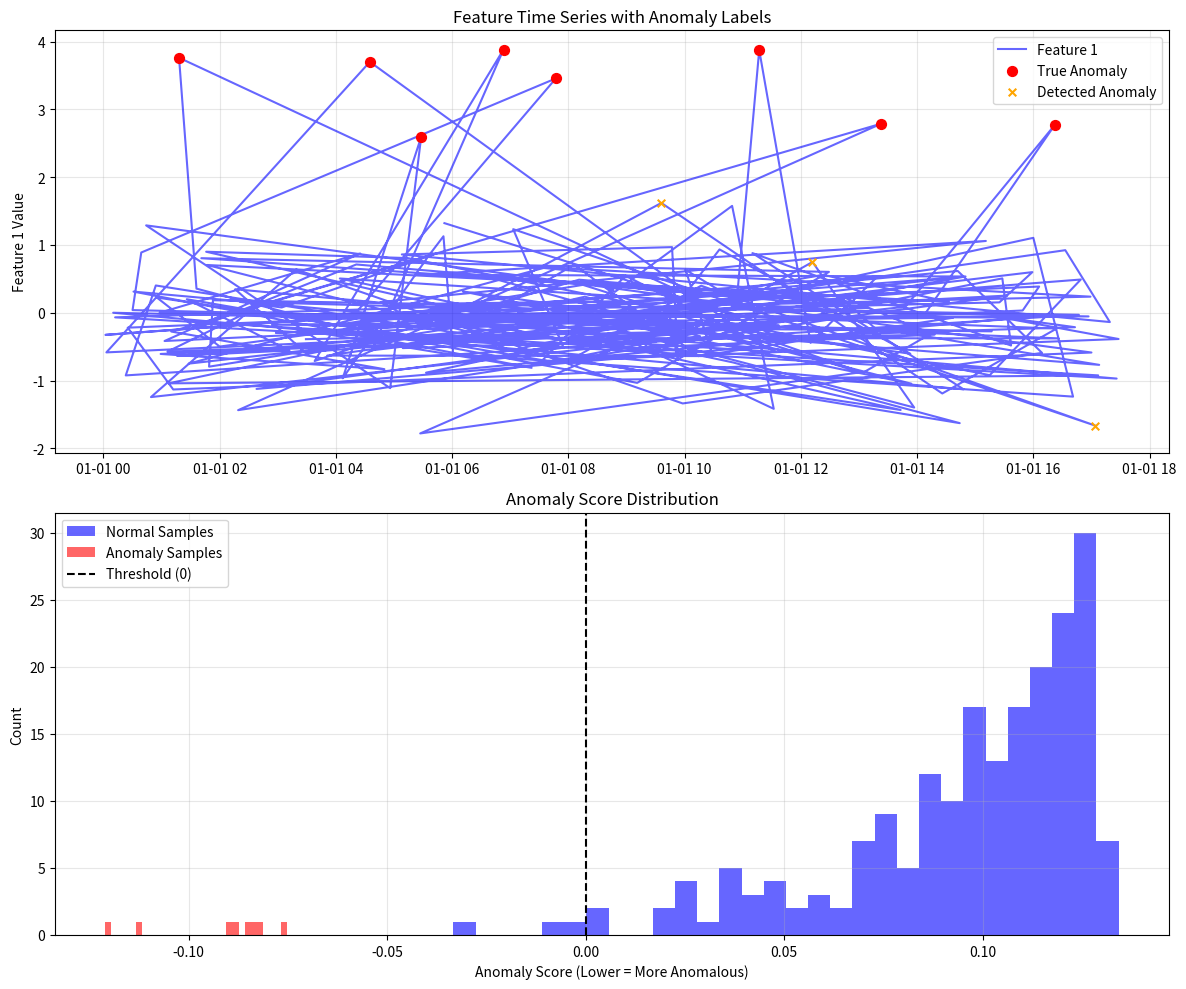

The matplotlib source for this figure:
import numpy as np
import matplotlib.pyplot as plt
from datetime import datetime, timedelta
import warnings

warnings.filterwarnings('ignore')


# ===================== 1. 纯NumPy实现孤立森林 =====================
class IsolationForestPure:
    def __init__(self, n_estimators=100, max_samples='auto', contamination=0.05, random_state=42):
        self.n_estimators = n_estimators
        self.max_samples = max_samples
        self.contamination = contamination
        self.random_state = random_state
        np.random.seed(random_state)
        self.trees = []  # 存储所有孤立树
        self.max_depth = None  # 树的最大深度
        self.sample_size = None  # 每棵树的采样数量

    def _init_params(self, X):
        """初始化参数：采样数量、最大树深度"""
        n_samples = X.shape[0]
        # 确定采样数量
        if self.max_samples == 'auto':
            self.sample_size = min(256, n_samples)
        elif isinstance(self.max_samples, int):
            self.sample_size = min(self.max_samples, n_samples)
        else:  # 浮点数（比例）
            self.sample_size = int(self.max_samples * n_samples)
        # 最大深度：log2(采样数量)
        self.max_depth = int(np.ceil(np.log2(max(2, self.sample_size))))

    def _build_tree(self, X):
        """构建单棵孤立树"""
        # 随机采样
        sample_idx = np.random.choice(X.shape[0], self.sample_size, replace=False)
        X_sample = X[sample_idx]

        # 递归构建树节点
        def build_node(X_node, depth):
            if depth >= self.max_depth or X_node.shape[0] <= 1:
                return {'is_leaf': True, 'size': X_node.shape[0]}

            # 随机选择特征和分割点
            n_features = X_node.shape[1]
            feature_idx = np.random.choice(n_features)
            feature_vals = X_node[:, feature_idx]
            min_val, max_val = np.min(feature_vals), np.max(feature_vals)

            if min_val == max_val:  # 特征值无差异，无法分割
                return {'is_leaf': True, 'size': X_node.shape[0]}

            # 随机选择分割点
            split_val = np.random.uniform(min_val, max_val)

            # 分割数据
            left_idx = X_node[:, feature_idx] < split_val
            X_left = X_node[left_idx]
            X_right = X_node[~left_idx]

            return {
                'is_leaf': False,
                'feature_idx': feature_idx,
                'split_val': split_val,
                'left': build_node(X_left, depth + 1),
                'right': build_node(X_right, depth + 1)
            }

        return build_node(X_sample, depth=0)

    def fit(self, X):
        """训练孤立森林"""
        X = np.array(X, dtype=np.float64)
        self._init_params(X)
        # 构建多棵树
        for _ in range(self.n_estimators):
            tree = self._build_tree(X)
            self.trees.append(tree)

    def _path_length(self, x, tree):
        """计算单个样本在单棵树中的路径长度"""

        def traverse(node, depth):
            if node['is_leaf']:
                # 叶子节点：路径长度 += 调整项（针对小样本）
                n = node['size']
                if n <= 1:
                    return depth
                # 调和数近似：H(n-1) + 0.5772156649（欧拉常数）
                h = np.log(n - 1) + 0.5772156649
                return depth + h
            # 非叶子节点：继续遍历
            feature_val = x[node['feature_idx']]
            if feature_val < node['split_val']:
                return traverse(node['left'], depth + 1)
            else:
                return traverse(node['right'], depth + 1)

        return traverse(tree, depth=0)

    def decision_function(self, X):
        """计算异常评分（越低越异常）"""
        X = np.array(X, dtype=np.float64)
        # 计算所有样本在所有树中的平均路径长度
        path_lengths = []
        for x in X:
            lengths = [self._path_length(x, tree) for tree in self.trees]
            avg_length = np.mean(lengths)
            path_lengths.append(avg_length)

        # 归一化路径长度（转换为异常评分，范围[-1,1]）
        c = self._average_path_length(self.sample_size)  # 平均路径长度基准
        scores = 2 ** (-np.array(path_lengths) / c)
        # 调整评分范围为[-1,1]（与sklearn对齐）
        scores = - (scores - np.percentile(scores, 100 * (1 - self.contamination)))
        return scores

    def predict(self, X):
        """预测异常标签（-1=异常，1=正常）"""
        scores = self.decision_function(X)
        # 根据异常比例确定阈值
        threshold = np.percentile(scores, 100 * self.contamination)
        return np.where(scores < threshold, -1, 1)

    def _average_path_length(self, n):
        """计算n个样本的平均路径长度（基准值）"""
        if n <= 1:
            return 0
        h = np.log(n - 1) + 0.5772156649  # 调和数+欧拉常数
        return 2 * h - 2 * (n - 1) / n


# ===================== 2. 数据生成模块 =====================
def generate_abnormal_data(n_normal=1000, n_abnormal=50, random_state=42):
    np.random.seed(random_state)
    # 正常数据（正态分布）
    normal_features = np.random.normal(loc=0, scale=1, size=(n_normal, 3))
    normal_labels = np.zeros(n_normal, dtype=int)
    # 异常数据（偏离正态分布）
    abnormal_features = np.random.normal(loc=5, scale=2, size=(n_abnormal, 3))
    abnormal_labels = np.ones(n_abnormal, dtype=int)
    # 合并并打乱
    all_features = np.vstack([normal_features, abnormal_features])
    all_labels = np.hstack([normal_labels, abnormal_labels])
    shuffle_idx = np.random.permutation(len(all_features))
    all_features = all_features[shuffle_idx]
    all_labels = all_labels[shuffle_idx]
    # 生成时间戳
    start_time = datetime(2025, 1, 1)
    timestamps = [start_time + timedelta(minutes=i) for i in range(len(all_features))]
    return all_features, all_labels, timestamps


# ===================== 3. 数据预处理模块 =====================
def preprocess_data(features):
    """标准化（无sklearn的StandardScaler）"""
    # 均值填充缺失值
    mask = np.random.choice([0, 1], size=features.shape, p=[0.01, 0.99])
    features_with_nan = np.where(mask == 0, np.nan, features)
    mean_vals = np.nanmean(features_with_nan, axis=0)
    for i in range(features_with_nan.shape[1]):
        nan_idx = np.isnan(features_with_nan[:, i])
        features_with_nan[nan_idx, i] = mean_vals[i]
    # 手动标准化（均值0，方差1）
    mean = np.mean(features_with_nan, axis=0)
    std = np.std(features_with_nan, axis=0)
    std[std == 0] = 1  # 避免除以0
    scaled_features = (features_with_nan - mean) / std
    return scaled_features, (mean, std)


# ===================== 4. 模型封装 =====================
class AnomalyDetector:
    def __init__(self, contamination=0.05, random_state=42):
        self.contamination = contamination
        self.random_state = random_state
        self.model = IsolationForestPure(
            n_estimators=100,
            contamination=contamination,
            random_state=random_state
        )

    def train(self, features):
        self.model.fit(features)

    def detect(self, features):
        anomaly_labels = self.model.predict(features)
        anomaly_scores = self.model.decision_function(features)
        return anomaly_labels, anomaly_scores


# ===================== 5. 结果分析（无sklearn metrics） =====================
def analyze_results(true_labels, pred_labels, anomaly_scores):
    """手动计算评估指标"""
    pred_labels_converted = np.where(pred_labels == -1, 1, 0)

    # 手动计算TP/TN/FP/FN
    TP = np.sum((true_labels == 1) & (pred_labels_converted == 1))
    TN = np.sum((true_labels == 0) & (pred_labels_converted == 0))
    FP = np.sum((true_labels == 0) & (pred_labels_converted == 1))
    FN = np.sum((true_labels == 1) & (pred_labels_converted == 0))

    # 计算指标
    accuracy = (TP + TN) / (TP + TN + FP + FN) if (TP + TN + FP + FN) > 0 else 0
    recall = TP / (TP + FN) if (TP + FN) > 0 else 0
    precision = TP / (TP + FP) if (TP + FP) > 0 else 0
    f1 = 2 * precision * recall / (precision + recall) if (precision + recall) > 0 else 0

    print("===== 检测结果评估 =====")
    print(f"准确率（Accuracy）: {accuracy:.4f}")
    print(f"召回率（Recall）: {recall:.4f}")
    print(f"精确率（Precision）: {precision:.4f}")
    print(f"F1分数（F1-Score）: {f1:.4f}")

    n_true_anomalies = np.sum(true_labels == 1)
    n_pred_anomalies = np.sum(pred_labels_converted == 1)
    print(f"\n真实异常数: {n_true_anomalies} | 检测出的异常数: {n_pred_anomalies}")

    return pred_labels_converted, anomaly_scores


# ===================== 6. 可视化模块 =====================
def plot_results(timestamps, features, true_labels, pred_labels, anomaly_scores):
    fig, axes = plt.subplots(2, 1, figsize=(12, 10))

    # 子图1：特征时序+异常标注
    ax1 = axes[0]
    feature1 = features[:, 0]
    timestamps_plt = [ts for ts in timestamps]
    ax1.plot(timestamps_plt, feature1, color='blue', alpha=0.6, label='Feature 1')

    # 真实异常
    true_anomaly_idx = np.where(true_labels == 1)[0]
    ax1.scatter(
        [timestamps_plt[i] for i in true_anomaly_idx],
        [feature1[i] for i in true_anomaly_idx],
        color='red', s=50, label='True Anomaly', zorder=5
    )

    # 检测异常
    pred_anomaly_idx = np.where(pred_labels == 1)[0]
    ax1.scatter(
        [timestamps_plt[i] for i in pred_anomaly_idx],
        [feature1[i] for i in pred_anomaly_idx],
        color='orange', s=30, marker='x', label='Detected Anomaly', zorder=4
    )

    ax1.set_title('Feature Time Series with Anomaly Labels', fontsize=12)
    ax1.set_ylabel('Feature 1 Value')
    ax1.legend()
    ax1.grid(True, alpha=0.3)

    # 子图2：异常评分分布
    ax2 = axes[1]
    normal_scores = anomaly_scores[true_labels == 0]
    anomaly_score_values = anomaly_scores[true_labels == 1]
    ax2.hist(normal_scores, bins=30, alpha=0.6, label='Normal Samples', color='blue')
    ax2.hist(anomaly_score_values, bins=30, alpha=0.6, label='Anomaly Samples', color='red')
    ax2.axvline(x=0, color='black', linestyle='--', label='Threshold (0)')
    ax2.set_title('Anomaly Score Distribution', fontsize=12)
    ax2.set_xlabel('Anomaly Score (Lower = More Anomalous)')
    ax2.set_ylabel('Count')
    ax2.legend()
    ax2.grid(True, alpha=0.3)

    plt.tight_layout()
    plt.show()


# ===================== 7. 主函数 =====================
def main():
    # 1. 生成数据11
    raw_features, true_labels, timestamps = generate_abnormal_data(n_normal=1000, n_abnormal=50)
    # 2. 预处理
    scaled_features, scaler_params = preprocess_data(raw_features)
    # 3. 划分训练/测试集（手动实现，无sklearn）
    np.random.seed(42)
    test_size = 0.2
    n_samples = len(scaled_features)
    test_idx = np.random.choice(n_samples, int(n_samples * test_size), replace=False)
    train_idx = np.setdiff1d(np.arange(n_samples), test_idx)

    X_train = scaled_features[train_idx]
    X_test = scaled_features[test_idx]
    y_train = true_labels[train_idx]
    y_test = true_labels[test_idx]
    ts_train = [timestamps[i] for i in train_idx]
    ts_test = [timestamps[i] for i in test_idx]

    # 4. 训练模型
    detector = AnomalyDetector(contamination=0.05)
    detector.train(X_train)
    # 5. 检测
    pred_labels, anomaly_scores = detector.detect(X_test)
    # 6. 分析
    pred_labels_converted, anomaly_scores = analyze_results(y_test, pred_labels, anomaly_scores)
    # 7. 11可视化
    plot_results(ts_test, X_test, y_test, pred_labels_converted, anomaly_scores)


if __name__ == "__main__":
    main()